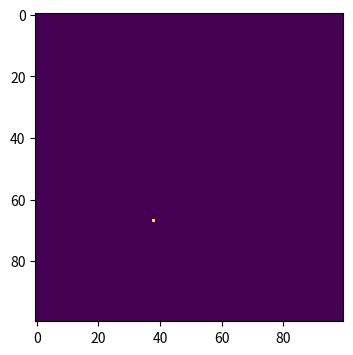
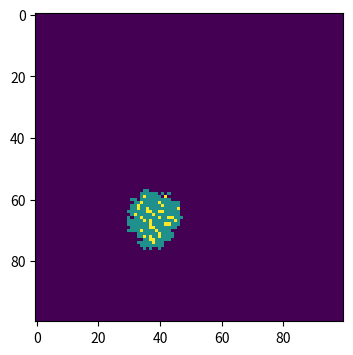
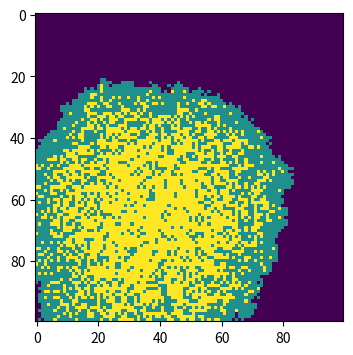
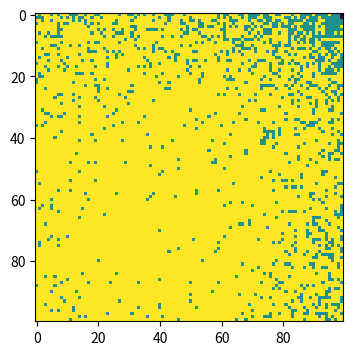

Source code (Python) for these figures, in order:
# -*- coding: utf-8 -*-
"""
Created on Tue May 14 17:10:55 2019

[redacted]
"""

import numpy as np
import matplotlib.pyplot as plt

#make array of all susceptible population
#0 for susceptible, 1 for infected, 2 for recovered
population=np.zeros((100,100))
outbreak=np.random.choice(range(100),2)
population[outbreak[0],outbreak[1]]=1 #select a point and infect it randomly (it changes from 0 to 1)

#plot the heat map at time 0
plt.figure(figsize=(6,4), dpi=150)
plt.imshow(population, cmap='viridis', interpolation='nearest')

beta=0.3 #probability to be infected
gamma=0.05 #probability to recover

#loop for 100 times
for n in range(1,101):
    # find infected points
    infectedIndex = np.where(population==1)
    # loop through all infected points
    for i in range(len(infectedIndex[0])):
        # get x, y coordinates for each point
        x=infectedIndex[0][i]
        y=infectedIndex[1][i]
        population[x,y]=np.random.choice(range(3),1,p=[0,1-gamma,gamma])[0] #0 for susceptible,1 for infected,2 for recovered
        #or:population[x,y]=np.random.choice(range(1,3)),1,p=[1-gamma,gamma][0] 


        # infect each neighbour with probability beta
        # infect all 8 neighbours (this is a bit finicky, is there a better way?):
        for xNeighbour in range(x-1,x+2):
            for yNeighbour in range(y-1,y+2):
                # don't infect yourself! (Is this strictly necessary?)
                if (xNeighbour,yNeighbour) != (x,y):
                    # make sure I don't fall off an edge
                    if xNeighbour != -1 and yNeighbour != -1 and xNeighbour!=100 and yNeighbour!=100:
                        # only infect neighbours that are not already infected!
                        if population[xNeighbour,yNeighbour]==0:
                            population[xNeighbour,yNeighbour]=np.random.choice(range(2),1,p=[1-beta,beta])[0]

                            
    #plot the heat map at times 10,50 and 100
    if n in [10,50,100]:
        plt.figure(figsize=(6,4), dpi=150)
        plt.imshow(population, cmap='viridis', interpolation='nearest')                      
            
#count infection times
#find infected points
#If the neighbor is not infected, determine whether infects it or not randomly. And follow the probability beta.
#If it is infected, determine whether it will recover or not randomly. And follow the probabilty gamma.
    
   

    
